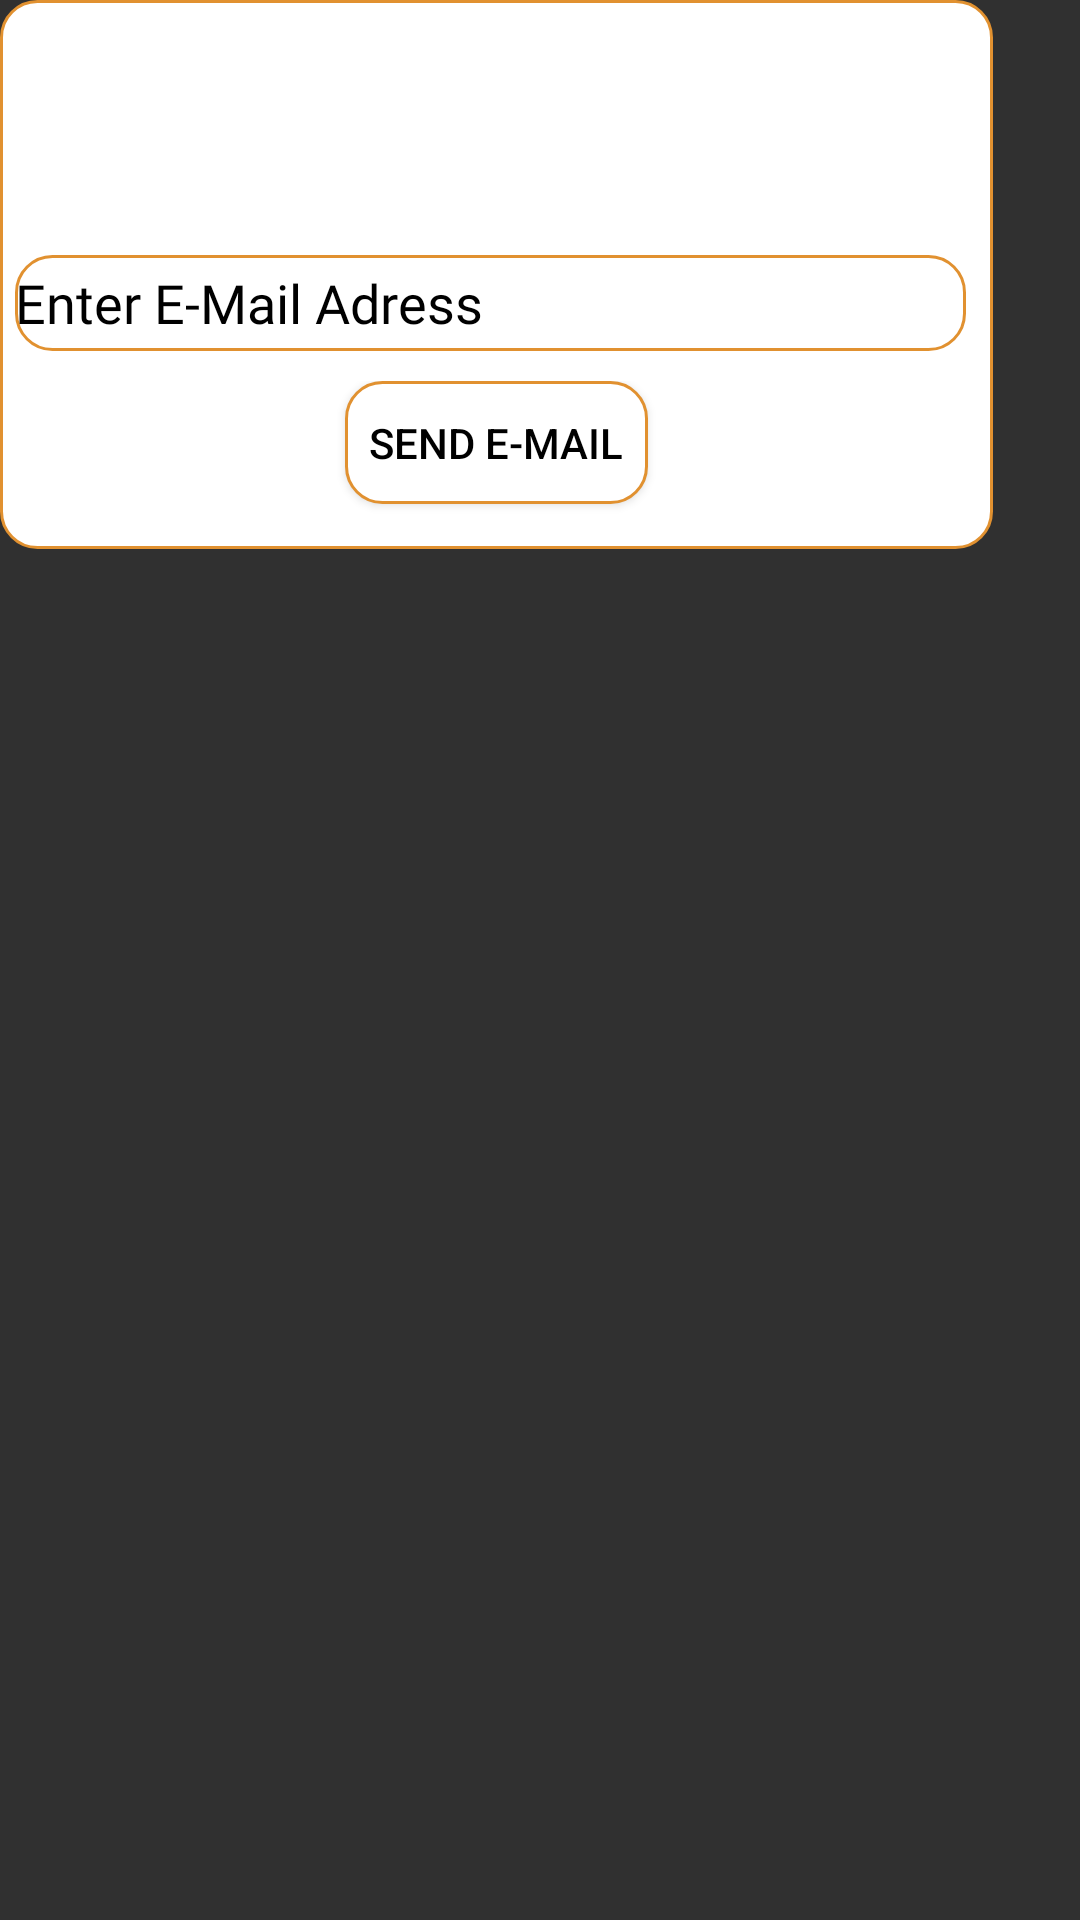

Android layout source for this screen:
<!-- AndroidManifest.xml: application theme Theme.SmartCafe -->
<!-- res/layout/input_alertdialog.xml -->
<?xml version="1.0" encoding="utf-8"?>
<androidx.constraintlayout.widget.ConstraintLayout xmlns:android="http://schemas.android.com/apk/res/android"
    xmlns:app="http://schemas.android.com/apk/res-auto"
    android:layout_width="match_parent"
    android:layout_height="match_parent">

    <LinearLayout
        android:id="@+id/linearLayout3"
        android:layout_width="331dp"
        android:layout_height="183dp"
        android:background="@drawable/edit_text_border"
        android:orientation="vertical"
        android:padding="5dp"
        app:layout_constraintStart_toStartOf="@+id/linearLayout4"
        app:layout_constraintTop_toTopOf="@+id/linearLayout4">

        <ImageView
            android:id="@+id/imgIcon"
            android:layout_width="70dp"
            android:layout_height="70dp"
            android:layout_gravity="center"
            android:layout_margin="5dp"
            app:srcCompat="@drawable/refresh" />

        <EditText
            android:id="@+id/inpEmail"
            android:layout_width="317dp"
            android:layout_height="32dp"
            android:background="@drawable/edit_text_border"
            android:ems="10"
            android:fontFamily="@font/sarala_bold"
            android:hint="Enter E-Mail Adress"
            android:inputType="textEmailAddress"
            android:textColor="@color/black"
            android:textColorHint="@color/black" />

        <LinearLayout
            android:layout_width="wrap_content"
            android:layout_height="wrap_content"
            android:layout_gravity="center_horizontal"
            android:layout_marginTop="10dp"
            android:gravity="center"
            android:orientation="horizontal">

            <Button
                android:id="@+id/btnConfirm"
                android:layout_width="101dp"
                android:layout_height="wrap_content"
                android:layout_gravity="right"
                android:layout_margin="5dp"
                android:background="@drawable/edit_text_border"
                android:text="Send E-Maıl"
                android:textColor="@color/black" />
        </LinearLayout>

    </LinearLayout>

    <LinearLayout
        android:id="@+id/linearLayout4"
        android:layout_width="wrap_content"
        android:layout_height="wrap_content"
        android:layout_gravity="center_horizontal"
        android:gravity="center"
        android:orientation="horizontal"
        app:layout_constraintBottom_toTopOf="parent"
        app:layout_constraintEnd_toStartOf="parent"
        app:layout_constraintStart_toStartOf="parent"
        app:layout_constraintTop_toTopOf="parent" />

</androidx.constraintlayout.widget.ConstraintLayout>
<!-- resources referenced by this layout -->
<resources>
  <!-- drawable edit_text_border (drawable) -->
  <shape
      xmlns:android="http://schemas.android.com/apk/res/android"
      android:shape="rectangle">
      <solid
          android:color="#FFFFFF"/>
  
      <corners
          android:bottomRightRadius="12dp"
          android:bottomLeftRadius="12dp"
          android:topLeftRadius="12dp"
          android:topRightRadius="12dp"/>
      <stroke
          android:color="#E19130
  "
          android:width="1dp"/>
  </shape>
  <style name="Theme.SmartCafe" parent="Theme.AppCompat.NoActionBar">
          
          <item name="colorPrimary">@color/purple_500</item>
          <item name="colorPrimaryVariant">@color/purple_700</item>
          <item name="colorOnPrimary">@color/white</item>
          
          <item name="colorSecondary">@color/teal_200</item>
          <item name="colorSecondaryVariant">@color/teal_700</item>
          <item name="colorOnSecondary">@color/black</item>
          
          <item name="android:statusBarColor" tools:targetApi="l">?attr/colorPrimaryVariant</item>
          
      </style>
  <!-- not gathered from this repository: default colours our renderer supplied (Android Studio template values) -->
  <color name="purple_500">#FF6200EE</color>
  <color name="purple_700">#FF3700B3</color>
  <color name="teal_200">#FF03DAC5</color>
  <color name="teal_700">#FF018786</color>
  <color name="black">#FF000000</color>
  <color name="white">#FFFFFFFF</color>
</resources>
